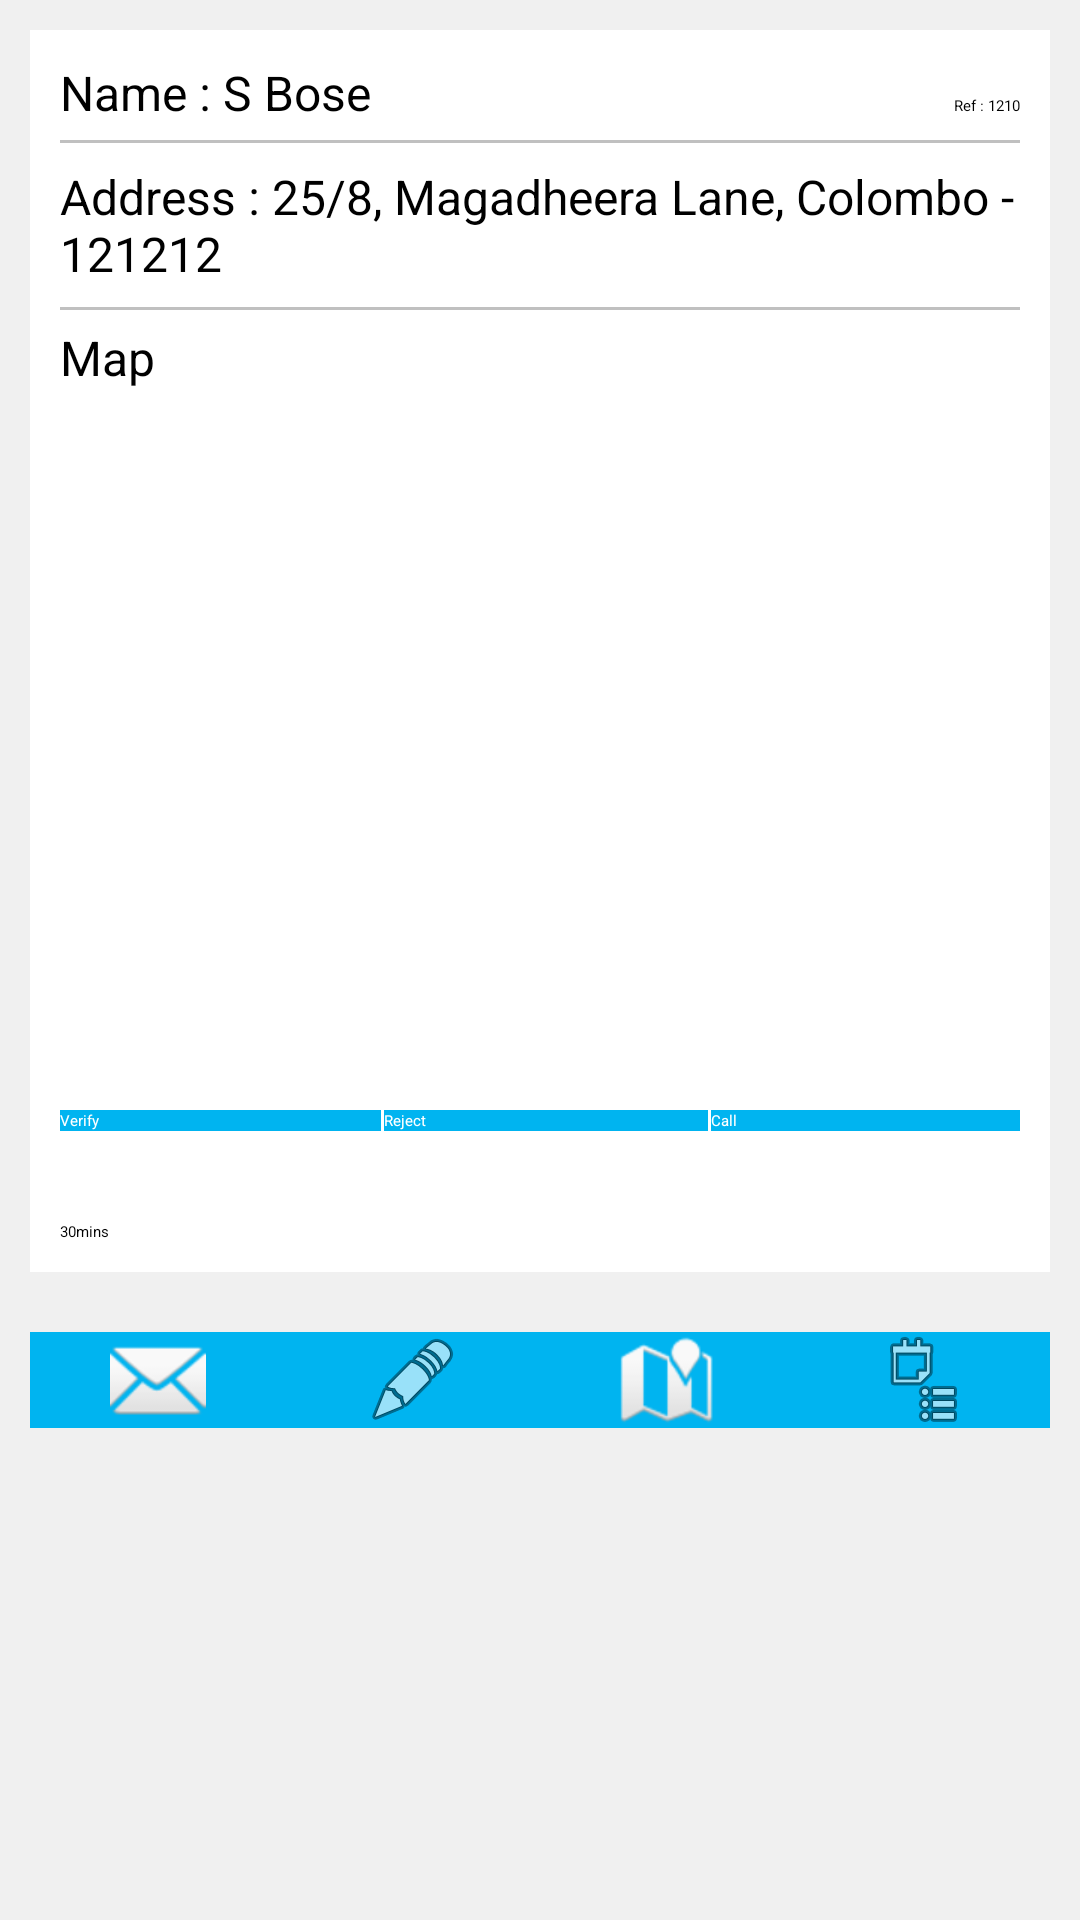

Reconstruct the res/layout file that produces this screen, plus the resources it refers to.
<!-- AndroidManifest.xml: application theme AppBaseTheme -->
<!-- res/layout/screen_2.xml -->
<?xml version="1.0" encoding="utf-8"?>
<LinearLayout xmlns:android="http://schemas.android.com/apk/res/android"
    android:orientation="vertical" android:layout_width="match_parent"
    android:layout_height="match_parent"
    android:background="#fff0f0f0"
    android:padding="10dp">

    <LinearLayout
        android:orientation="vertical"
        android:layout_width="match_parent"
        android:layout_height="wrap_content"
        android:background="#ffffffff"
        android:padding="10dp">

        <LinearLayout
            android:orientation="horizontal"
            android:layout_width="match_parent"
            android:layout_height="wrap_content">

            <TextView
                android:layout_width="wrap_content"
                android:layout_height="wrap_content"
                android:textAppearance="?android:attr/textAppearanceMedium"
                android:text="Name : S Bose"
                android:id="@+id/textView"
                android:layout_weight="1"
                android:textSize="16dp" />

            <TextView
                android:layout_width="wrap_content"
                android:layout_height="wrap_content"
                android:textAppearance="?android:attr/textAppearanceSmall"
                android:text="Ref : 1210"
                android:id="@+id/textView2" />
        </LinearLayout>

        <View
            android:layout_width="fill_parent"
            android:layout_marginTop="5dp"
            android:layout_marginBottom="5dp"
            android:layout_height="1dp"
            android:background="#c0c0c0"/>

        <TextView
            android:layout_width="wrap_content"
            android:layout_height="wrap_content"
            android:textAppearance="?android:attr/textAppearanceMedium"
            android:text="Address : 25/8, Magadheera Lane, Colombo - 121212"
            android:id="@+id/textView3"
            android:textSize="16dp"
            android:paddingTop="2dp"
            android:paddingBottom="2dp" />

        <View
            android:layout_width="fill_parent"
            android:layout_marginTop="5dp"
            android:layout_marginBottom="5dp"
            android:layout_height="1dp"
            android:background="#c0c0c0"/>
        <TextView
            android:layout_width="wrap_content"
            android:layout_height="wrap_content"
            android:textAppearance="?android:attr/textAppearanceMedium"
            android:text="Map"
            android:id="@+id/textView4"
            android:textSize="16dp" />

        <ImageView
            android:layout_width="360dp"
            android:layout_height="200dp"
            android:id="@+id/imageView"
            android:src="@drawable/map"
            android:layout_marginBottom="40dp" />

        <LinearLayout
            android:orientation="horizontal"
            android:layout_width="match_parent"
            android:layout_height="wrap_content"
            android:layout_marginBottom="30dp">

            <Button
                android:layout_width="wrap_content"
                android:layout_height="wrap_content"
                android:text="Verify"
                android:id="@+id/button"
                android:layout_weight="1"
                android:background="#ff00b4f0"
                android:textColor="@android:color/white"
                android:layout_marginRight="1dp" />

            <Button
                android:layout_width="wrap_content"
                android:layout_height="wrap_content"
                android:text="Reject"
                android:id="@+id/button2"
                android:layout_weight="1"
                android:background="#ff00b4f0"
                android:textColor="@android:color/white"
                android:layout_marginRight="1dp" />

            <Button
                android:layout_width="wrap_content"
                android:layout_height="wrap_content"
                android:text="Call"
                android:id="@+id/button3"
                android:layout_weight="1"
                android:background="#ff00b4f0"
                android:textColor="@android:color/white" />
        </LinearLayout>

        <TextView
            android:layout_width="wrap_content"
            android:layout_height="wrap_content"
            android:textAppearance="?android:attr/textAppearanceSmall"
            android:text="30mins"
            android:id="@+id/textView6" />

    </LinearLayout>

    <LinearLayout
        android:orientation="horizontal"
        android:layout_width="match_parent"
        android:layout_height="wrap_content"
        android:background="#ff00b4f0"
        android:layout_marginTop="20dp">

        <ImageView
            android:layout_width="wrap_content"
            android:layout_height="wrap_content"
            android:id="@+id/imageView2"
            android:src="@android:drawable/ic_dialog_email"
            android:layout_weight="1" />

        <ImageView
            android:layout_width="wrap_content"
            android:layout_height="wrap_content"
            android:id="@+id/imageView3"
            android:src="@android:drawable/ic_menu_edit"
            android:layout_weight="1" />

        <ImageView
            android:layout_width="wrap_content"
            android:layout_height="wrap_content"
            android:id="@+id/imageView4"
            android:layout_weight="1"
            android:src="@android:drawable/ic_dialog_map" />

        <ImageView
            android:layout_width="wrap_content"
            android:layout_height="wrap_content"
            android:id="@+id/imageView5"
            android:layout_weight="1"
            android:src="@android:drawable/ic_menu_agenda" />
    </LinearLayout>
</LinearLayout>
<!-- resources referenced by this layout -->
<resources>

</resources>
